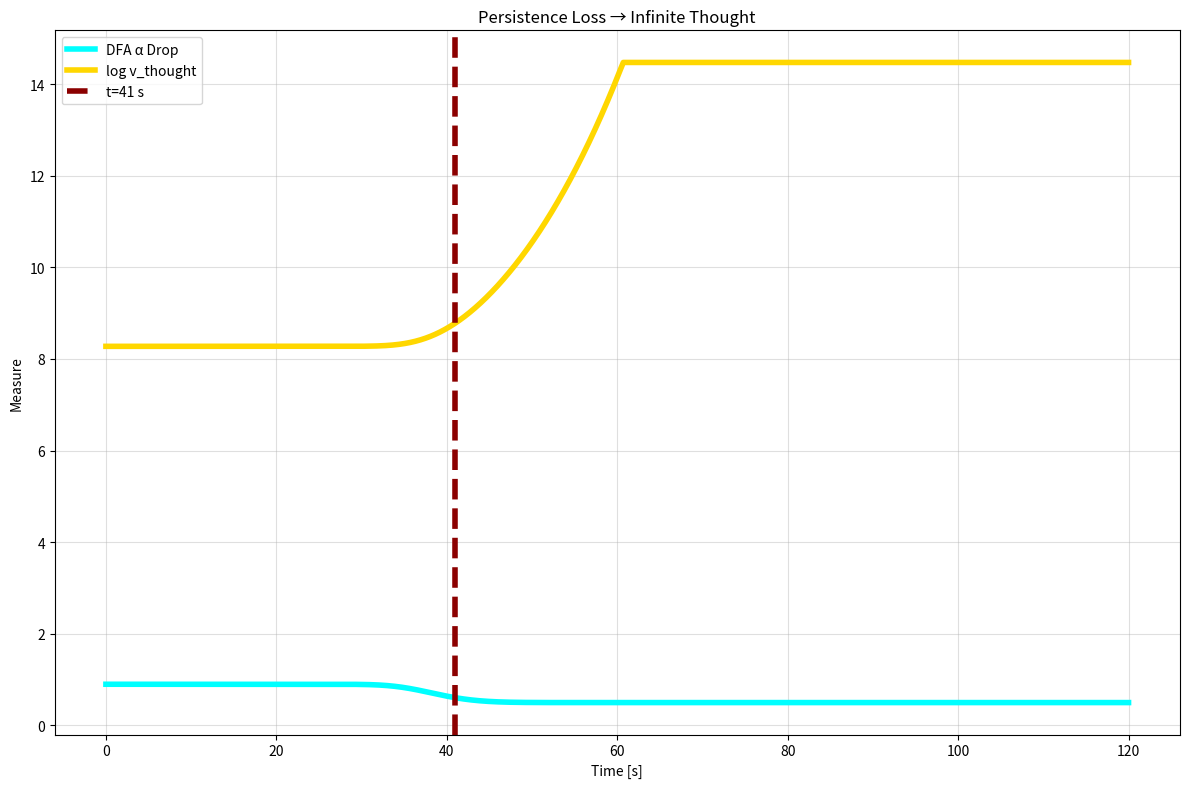

Reproduce this figure in Python.
import numpy as np, matplotlib.pyplot as plt, os

os.makedirs("plots", exist_ok=True)

t = np.linspace(0,120,10000)
coh = 1 - np.exp(-(t/30)**4)
alpha = 0.9 - 0.4 * coh**10
v_log = np.log10(3e8 / np.clip(1.58*(1-coh**12),1e-6,None))

plt.figure(figsize=(12,8),dpi=400)
plt.plot(t,alpha,'cyan',lw=4,label="DFA α Drop")
plt.plot(t,v_log,'gold',lw=4,label="log v_thought")
plt.axvline(41,color='darkred',ls='--',lw=4,label='t=41 s')
plt.title("Persistence Loss → Infinite Thought")
plt.xlabel("Time [s]"); plt.ylabel("Measure")
plt.legend(); plt.grid(alpha=0.4); plt.tight_layout()
plt.savefig("plots/persistence_to_infinite.png",dpi=400)
print("Saved: plots/persistence_to_infinite.png")
